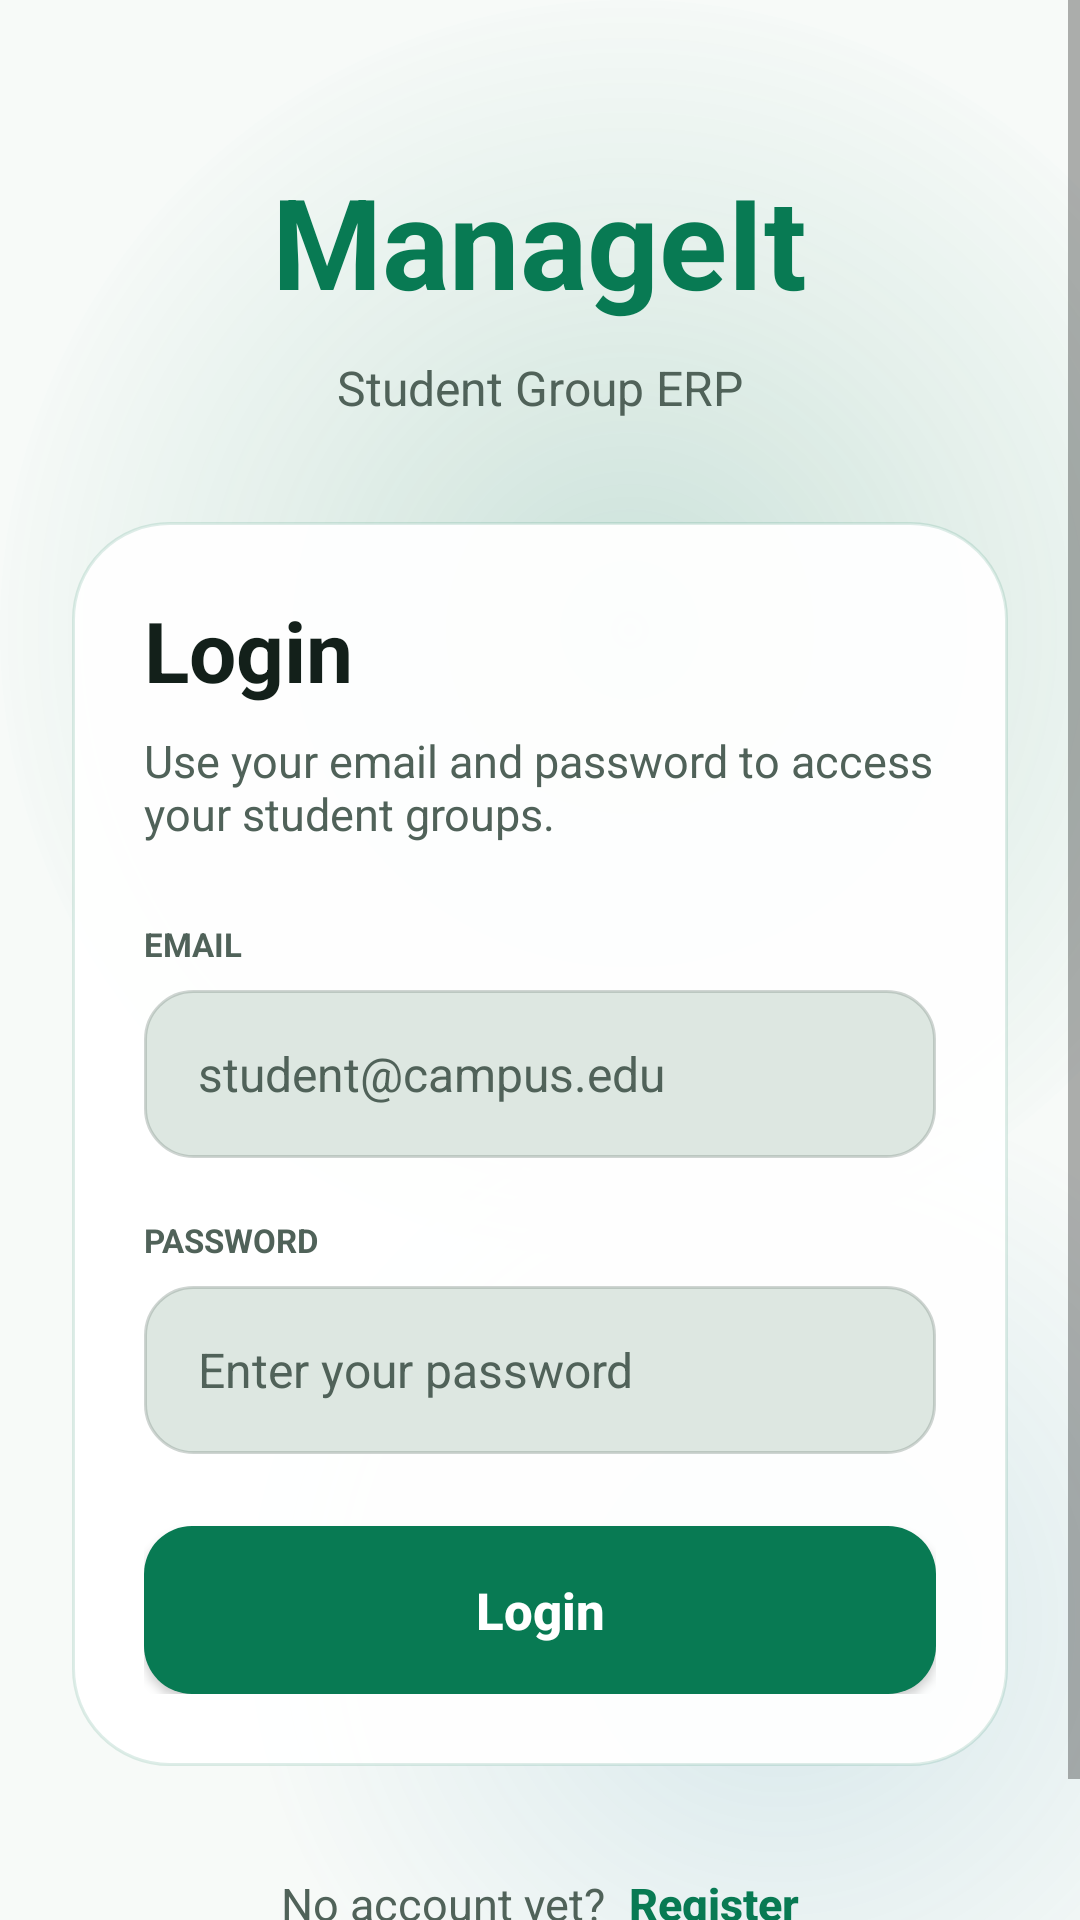

Produce the Android XML layout that renders to this screen, including the resource entries it uses.
<!-- AndroidManifest.xml: application theme Theme.ManageIt -->
<!-- res/layout/fragment_login.xml -->
<?xml version="1.0" encoding="utf-8"?>
<ScrollView xmlns:android="http://schemas.android.com/apk/res/android"
    android:layout_width="match_parent"
    android:layout_height="match_parent"
    android:background="@drawable/bg_screen_gradient"
    android:fillViewport="true"
    android:overScrollMode="never">

    <LinearLayout
        android:layout_width="match_parent"
        android:layout_height="wrap_content"
        android:gravity="center_horizontal"
        android:orientation="vertical"
        android:paddingHorizontal="24dp"
        android:paddingTop="52dp"
        android:paddingBottom="32dp">

        <TextView
            android:layout_width="wrap_content"
            android:layout_height="wrap_content"
            android:text="ManageIt"
            android:textColor="@color/primary"
            android:textSize="42sp"
            android:textStyle="bold" />

        <TextView
            android:layout_width="wrap_content"
            android:layout_height="wrap_content"
            android:layout_marginTop="10dp"
            android:text="Student Group ERP"
            android:textColor="@color/on_surface_variant"
            android:textSize="16sp" />

        <LinearLayout
            android:layout_width="match_parent"
            android:layout_height="wrap_content"
            android:layout_marginTop="34dp"
            android:background="@drawable/bg_glass_panel"
            android:orientation="vertical"
            android:padding="24dp">

            <TextView
                android:layout_width="wrap_content"
                android:layout_height="wrap_content"
                android:text="Login"
                android:textColor="@color/on_surface"
                android:textSize="28sp"
                android:textStyle="bold" />

            <TextView
                android:layout_width="wrap_content"
                android:layout_height="wrap_content"
                android:layout_marginTop="8dp"
                android:text="Use your email and password to access your student groups."
                android:textColor="@color/on_surface_variant"
                android:textSize="15sp" />

            <TextView
                android:layout_width="wrap_content"
                android:layout_height="wrap_content"
                android:layout_marginTop="26dp"
                android:text="EMAIL"
                android:textColor="@color/on_surface_variant"
                android:textSize="11sp"
                android:textStyle="bold" />

            <EditText
                android:id="@+id/et_login_email"
                android:layout_width="match_parent"
                android:layout_height="56dp"
                android:layout_marginTop="8dp"
                android:background="@drawable/bg_input_field"
                android:hint="student@campus.edu"
                android:inputType="textEmailAddress"
                android:paddingHorizontal="18dp"
                android:textColor="@color/on_surface"
                android:textColorHint="@color/on_surface_variant"
                android:textSize="16sp" />

            <TextView
                android:layout_width="wrap_content"
                android:layout_height="wrap_content"
                android:layout_marginTop="20dp"
                android:text="PASSWORD"
                android:textColor="@color/on_surface_variant"
                android:textSize="11sp"
                android:textStyle="bold" />

            <EditText
                android:id="@+id/et_login_password"
                android:layout_width="match_parent"
                android:layout_height="56dp"
                android:layout_marginTop="8dp"
                android:background="@drawable/bg_input_field"
                android:hint="Enter your password"
                android:inputType="textPassword"
                android:paddingHorizontal="18dp"
                android:textColor="@color/on_surface"
                android:textColorHint="@color/on_surface_variant"
                android:textSize="16sp" />

            <Button
                android:id="@+id/btn_login"
                android:layout_width="match_parent"
                android:layout_height="56dp"
                android:layout_marginTop="24dp"
                android:background="@drawable/bg_button_primary"
                android:text="Login"
                android:textAllCaps="false"
                android:textColor="@color/on_primary"
                android:textSize="17sp"
                android:textStyle="bold" />
        </LinearLayout>

        <LinearLayout
            android:layout_width="wrap_content"
            android:layout_height="wrap_content"
            android:layout_marginTop="22dp"
            android:gravity="center"
            android:orientation="horizontal">

            <TextView
                android:layout_width="wrap_content"
                android:layout_height="wrap_content"
                android:text="No account yet?"
                android:textColor="@color/on_surface_variant"
                android:textSize="15sp" />

            <Button
                android:id="@+id/btn_go_register"
                android:layout_width="wrap_content"
                android:layout_height="wrap_content"
                android:background="@android:color/transparent"
                android:minWidth="0dp"
                android:paddingStart="8dp"
                android:paddingEnd="0dp"
                android:text="Register"
                android:textAllCaps="false"
                android:textColor="@color/primary"
                android:textSize="15sp"
                android:textStyle="bold" />
        </LinearLayout>
    </LinearLayout>
</ScrollView>
<!-- resources referenced by this layout -->
<resources>
  <color name="on_primary">#FFFFFF</color>
  <color name="on_surface">#13201A</color>
  <color name="on_surface_variant">#506259</color>
  <color name="primary">#087A53</color>
  <!-- drawable bg_button_primary (drawable) -->
  <?xml version="1.0" encoding="utf-8"?>
  <selector xmlns:android="http://schemas.android.com/apk/res/android">
      <item android:state_pressed="true">
          <shape android:shape="rectangle">
              <solid android:color="@color/primary_container" />
              <corners android:radius="16dp" />
          </shape>
      </item>
      <item>
          <shape android:shape="rectangle">
              <solid android:color="@color/primary" />
              <corners android:radius="16dp" />
          </shape>
      </item>
  </selector>
  <!-- drawable bg_glass_panel (drawable) -->
  <?xml version="1.0" encoding="utf-8"?>
  <shape xmlns:android="http://schemas.android.com/apk/res/android"
      android:shape="rectangle">
      <solid android:color="@color/glass_panel_background" />
      <corners android:radius="32dp" />
      <stroke
          android:width="1dp"
          android:color="@color/glass_panel_stroke" />
  </shape>
  <!-- drawable bg_input_field (drawable) -->
  <?xml version="1.0" encoding="utf-8"?>
  <selector xmlns:android="http://schemas.android.com/apk/res/android">
      <item android:state_focused="true">
          <shape android:shape="rectangle">
              <solid android:color="@color/surface_container_high" />
              <corners android:radius="16dp" />
              <stroke
                  android:width="1dp"
                  android:color="@color/primary" />
          </shape>
      </item>
      <item>
          <shape android:shape="rectangle">
              <solid android:color="@color/surface_container_high" />
              <corners android:radius="16dp" />
              <stroke
                  android:width="1dp"
                  android:color="@color/input_field_stroke" />
          </shape>
      </item>
  </selector>
  <style name="Theme.ManageIt" parent="Theme.MaterialComponents.DayNight.NoActionBar">
          <item name="colorPrimary">@color/primary</item>
          <item name="colorPrimaryVariant">@color/primary_container</item>
          <item name="colorOnPrimary">@color/on_primary</item>
          <item name="colorSecondary">@color/tertiary</item>
          <item name="colorSecondaryVariant">@color/tertiary_container</item>
          <item name="colorOnSecondary">@color/on_tertiary_container</item>
          <item name="colorSurface">@color/surface</item>
          <item name="colorOnSurface">@color/on_surface</item>
          <item name="android:windowBackground">@color/surface</item>
          <item name="android:statusBarColor">@color/surface</item>
          <item name="android:navigationBarColor">@color/surface</item>
          <item name="android:windowLightStatusBar" tools:targetApi="m">true</item>
          <item name="android:windowLightNavigationBar" tools:targetApi="o_mr1">true</item>
          <item name="android:forceDarkAllowed" tools:targetApi="q">false</item>
      </style>
  <color name="primary_container">#C7F4DF</color>
  <color name="glass_panel_background">#F2FFFFFF</color>
  <color name="glass_panel_stroke">#22087A53</color>
  <color name="surface_container_high">#DDE7E1</color>
  <color name="input_field_stroke">#6688978F</color>
  <color name="surface">#F7FAF8</color>
  <color name="screen_glow_primary_center">#16087A53</color>
  <color name="screen_glow_primary_end">#00087A53</color>
  <color name="screen_glow_primary_start">#30087A53</color>
  <color name="screen_glow_tertiary_center">#10006D96</color>
  <color name="screen_glow_tertiary_end">#00006D96</color>
  <color name="screen_glow_tertiary_start">#22006D96</color>
  <color name="tertiary">#006D96</color>
  <color name="tertiary_container">#C7EFFF</color>
  <color name="on_tertiary_container">#00344A</color>
</resources>
